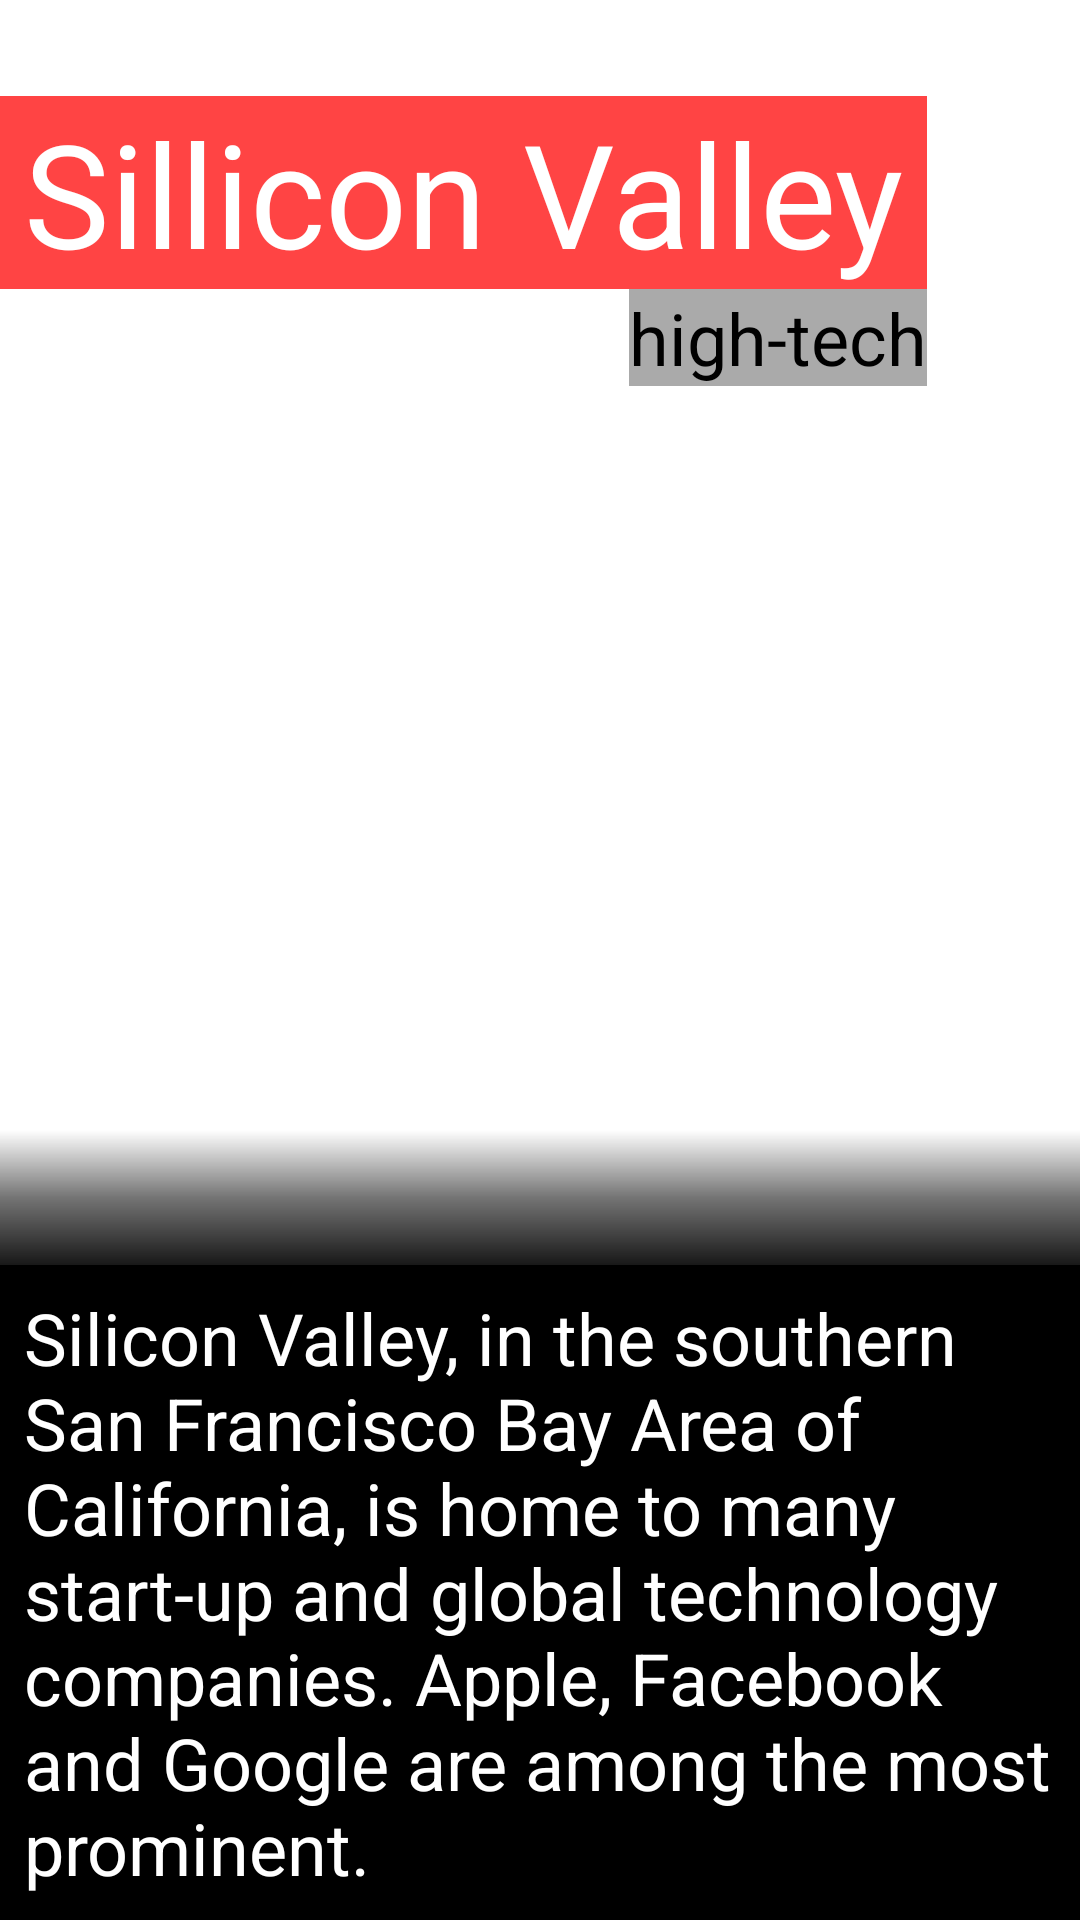

Android layout source for this screen:
<!-- AndroidManifest.xml: application theme Theme.UdemyKotlin -->
<!-- res/layout/activity_second_constraint_set_end.xml -->
<?xml version="1.0" encoding="utf-8"?>
<androidx.constraintlayout.widget.ConstraintLayout xmlns:android="http://schemas.android.com/apk/res/android"
    xmlns:app="http://schemas.android.com/apk/res-auto"
    xmlns:tools="http://schemas.android.com/tools"
    android:layout_width="match_parent"
    android:layout_height="match_parent">

    <ImageView
        android:id="@+id/imageView3"
        android:layout_width="wrap_content"
        android:layout_height="0dp"
        android:layout_marginBottom="8dp"
        android:scaleType="centerCrop"
        app:layout_constraintBottom_toBottomOf="@+id/view2"
        app:layout_constraintEnd_toEndOf="parent"
        app:layout_constraintStart_toStartOf="parent"
        app:layout_constraintTop_toTopOf="parent"
        app:srcCompat="@drawable/sillicon_valley" />

    <TextView
        android:id="@+id/textView6"
        android:layout_width="0dp"
        android:layout_height="wrap_content"
        android:background="@android:color/black"
        android:padding="8dp"
        android:text="@string/desc_string"
        android:textColor="@android:color/white"
        android:textSize="24sp"
        app:layout_constraintBottom_toBottomOf="parent"
        app:layout_constraintEnd_toEndOf="parent"
        app:layout_constraintStart_toStartOf="parent" />

    <View
        android:id="@+id/view2"
        android:layout_width="0dp"
        android:layout_height="45dp"
        android:background="@drawable/gradient"
        app:layout_constraintBottom_toTopOf="@+id/textView6"
        app:layout_constraintEnd_toEndOf="parent"
        app:layout_constraintHorizontal_bias="1.0"
        app:layout_constraintStart_toStartOf="parent" />

    <TextView
        android:id="@+id/textView7"
        android:layout_width="wrap_content"
        android:layout_height="wrap_content"
        android:layout_marginTop="32dp"
        android:background="@android:color/holo_red_light"
        android:paddingStart="8dp"
        android:paddingEnd="8dp"
        android:text="@string/title_text_string"
        android:textColor="@android:color/white"
        android:textSize="48sp"
        app:layout_constraintStart_toStartOf="parent"
        app:layout_constraintTop_toTopOf="parent" />

    <TextView
        android:id="@+id/textView8"
        android:layout_width="wrap_content"
        android:layout_height="wrap_content"
        android:background="@android:color/darker_gray"
        android:text="@string/sillicon_text_desc_string"
        android:textColor="@android:color/black"
        android:textSize="24sp"
        app:layout_constraintEnd_toEndOf="@+id/textView7"
        app:layout_constraintTop_toBottomOf="@+id/textView7" />
</androidx.constraintlayout.widget.ConstraintLayout>
<!-- resources referenced by this layout -->
<resources>
  <!-- drawable gradient (drawable) -->
  <?xml version="1.0" encoding="utf-8"?>
  <shape xmlns:android="http://schemas.android.com/apk/res/android">
      <gradient
              android:angle="90"
              android:startColor="#181818"
              android:centerColor="#99181818"
              android:endColor="#00181818"
              android:type="linear" />
  </shape>
  <string name="desc_string">Silicon Valley, in the southern San Francisco Bay Area of California, is home to many start-up and global technology companies. Apple, Facebook and Google are among the most prominent. </string>
  <string name="sillicon_text_desc_string">high-tech</string>
  <string name="title_text_string">Sillicon Valley</string>
  <style name="Theme.UdemyKotlin" parent="Theme.MaterialComponents.DayNight.DarkActionBar">
          
          <item name="colorPrimary">@color/purple_500</item>
          <item name="colorPrimaryVariant">@color/purple_700</item>
          <item name="colorOnPrimary">@color/white</item>
          
          <item name="colorSecondary">@color/teal_200</item>
          <item name="colorSecondaryVariant">@color/teal_700</item>
          <item name="colorOnSecondary">@color/black</item>
          
  
          <item name="android:statusBarColor" tools:targetApi="l">?attr/colorPrimaryVariant</item>
          
      </style>
  <color name="purple_500">#FF6200EE</color>
  <color name="purple_700">#FF3700B3</color>
  <color name="white">#FFFFFFFF</color>
  <color name="teal_200">#FF03DAC5</color>
  <color name="teal_700">#FF018786</color>
  <color name="black">#FF000000</color>
</resources>
